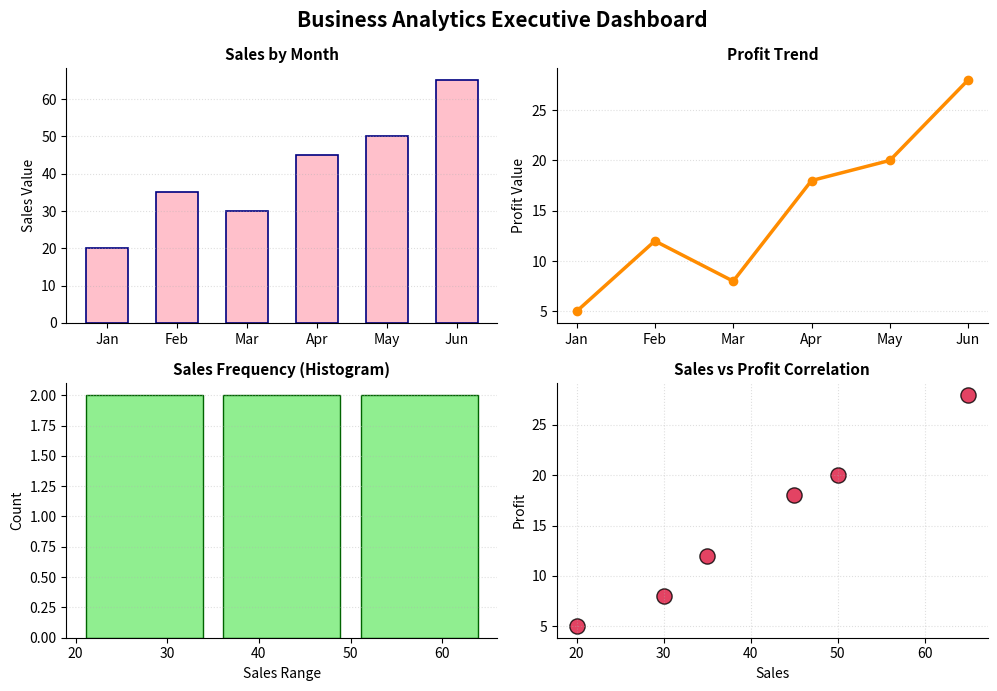

Here is the Python script that generated this plot:
import matplotlib.pyplot as plt

# --- 1. डेटा तैयार करना ---
months = ["Jan", "Feb", "Mar", "Apr", "May", "Jun"]
sales = [20, 35, 30, 45, 50, 65]
profit = [5, 12, 8, 18, 20, 28]

# --- 2. 2x2 का ग्रिड ढांचा तैयार करना ---
# plt.subplots(2, 2) का मतलब: 2 रो (Rows) और 2 कॉलम (Columns) = टोटल 4 खाली खाने बनेंगे।
# axs एक 2D मैट्रिक्स है जिसके इंडेक्स [Row, Column] की तरह काम करते हैं।
fig, axs = plt.subplots(2, 2, figsize=(10, 7))

# --- 🟢 3. पहला खाना (Top-Left: Row 0, Column 0) -> Sales Bar Chart ---
axs[0, 0].bar(months, sales, color="pink", edgecolor="navy", width=0.6, linewidth=1.2)
axs[0, 0].set_title("Sales by Month", fontsize=11, fontweight="bold")
axs[0, 0].set_ylabel("Sales Value")
axs[0, 0].grid(axis="y", linestyle=":", alpha=0.4)

# --- 🟠 4. दूसरा खाना (Top-Right: Row 0, Column 1) -> Profit Line Chart ---
axs[0, 1].plot(months, profit, marker="o", color="darkorange", linewidth=2.5, markersize=6)
axs[0, 1].set_title("Profit Trend", fontsize=11, fontweight="bold")
axs[0, 1].set_ylabel("Profit Value")
axs[0, 1].grid(axis="y", linestyle=":", alpha=0.4)

# --- 🟢 5. तीसरा खाना (Bottom-Left: Row 1, Column 0) -> Sales Histogram ---
axs[1, 0].hist(sales, bins=3, color="lightgreen", edgecolor="darkgreen", rwidth=0.85)
axs[1, 0].set_title("Sales Frequency (Histogram)", fontsize=11, fontweight="bold")
axs[1, 0].set_xlabel("Sales Range")
axs[1, 0].set_ylabel("Count")
axs[1, 0].grid(axis="y", linestyle=":", alpha=0.4)

# --- 🔴 6. चौथा खाना (Bottom-Right: Row 1, Column 1) -> Scatter Plot ---
axs[1, 1].scatter(sales, profit, s=120, color="crimson", edgecolor="black", alpha=0.8)
axs[1, 1].set_title("Sales vs Profit Correlation", fontsize=11, fontweight="bold")
axs[1, 1].set_xlabel("Sales")
axs[1, 1].set_ylabel("Profit")
axs[1, 1].grid(True, linestyle=":", alpha=0.4)

# --- ✨ 7. एडवांस ट्रिक: एक साथ सारे चार्ट्स की बॉर्डर (Spines) साफ करना ---
# क्योंकि axs एक 2x2 मैट्रिक्स है, हम लूप चलाकर चारों खानों की top और right बॉर्डर एक साथ हटा देंगे।
for row in axs:
    for ax in row:
        ax.spines['top'].set_visible(False)
        ax.spines['right'].set_visible(False)

# --- 👑 8. पूरे डैशबोर्ड का एक मेन बड़ा टाइटल लगाना ---
# y=0.98 का मतलब यह टाइटल पूरे फ्रेम के थोड़ा ऊपर अच्छे से सेट रहेगा।
fig.suptitle("Business Analytics Executive Dashboard", fontsize=15, fontweight="bold", y=0.98)

# --- 9. लेआउट एडजस्ट करना और शो करना ---
# tight_layout() यहाँ सबसे ज्यादा जरूरी है क्योंकि 4 चार्ट के नाम आपस में भिड़ सकते हैं।
plt.tight_layout()
plt.show()
